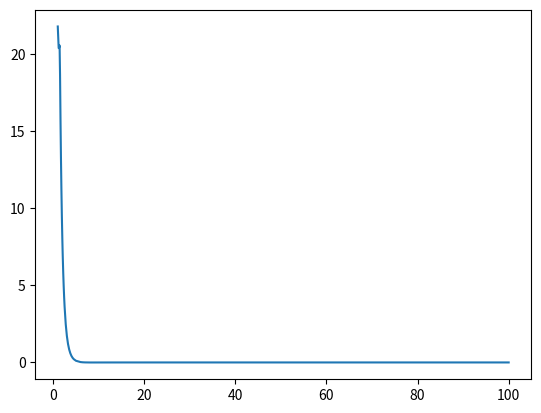

Generate this figure with matplotlib:
import numpy as np
import matplotlib.pyplot as plt


R0=[1,1.2,1.3,1.4,1.5,1.6,1.7,1.8,1.9,2,2.068,2.1,2.2,2.3,2.4,2.5,2.75,3,3.25,3.5,3.75,4,4.25,4.5,5,6,6.5,7,8,8.5,9,9.5,10,12.5,15,17.5,20,30,40,100]
sigmau=[-4.563935,-4.777891,-4.844963,-4.893953,-4.929228,-4.954061,-4.970904,-4.981632,-4.987712,-4.990317,-4.990579,-4.990365,-4.988564,-4.985470,-4.981501,-4.976980,-4.964701,-4.952694,-4.942007,-4.932990,-4.925638,-4.919785,-4.915206,-4.911671,-4.906922,-4.902700,-4.901848,-4.901368,-4.900935,-4.900840,-4.900782,-4.900745,-4.900720,-4.900669,-4.900653,-4.900647,-4.900644,-4.900640,-4.900640,-4.900640]
sigmag=[-4.099539,-4.151083,-4.150138,-4.144839,-4.214596,-4.321439,-4.412466,-4.488651,-4.552300,-4.605518,-4.636664,-4.650079,-4.687453,-4.718865,-4.745318,-4.767643,-4.809606,-4.837597,-4.856542,-4.869547,-4.878591,-4.884950,-4.889459,-4.892678,-4.896643,-4.899742,-4.900273,-4.900531,-4.900701,-4.900717,-4.900717,-4.900711,-4.900702,-4.900668,-4.900653,-4.900647,-4.900644,-4.900640,-4.900640,-4.900640]


V_ev = np.array(sigmag)
V_ev = V_ev - sigmag[np.argmin(sigmag)]
V_ev = V_ev*27.211396

plt.plot(R0, V_ev)
plt.show()


out_file = "pot_rag_free.txt"
out_file = open(out_file, "w")

print(len(R0))
print(len(sigmau))

for i in range(0,len(R0)):
    line = str(R0[i])+" "+str(V_ev[i])+"\n"
    out_file.write(line)

out_file.close()
